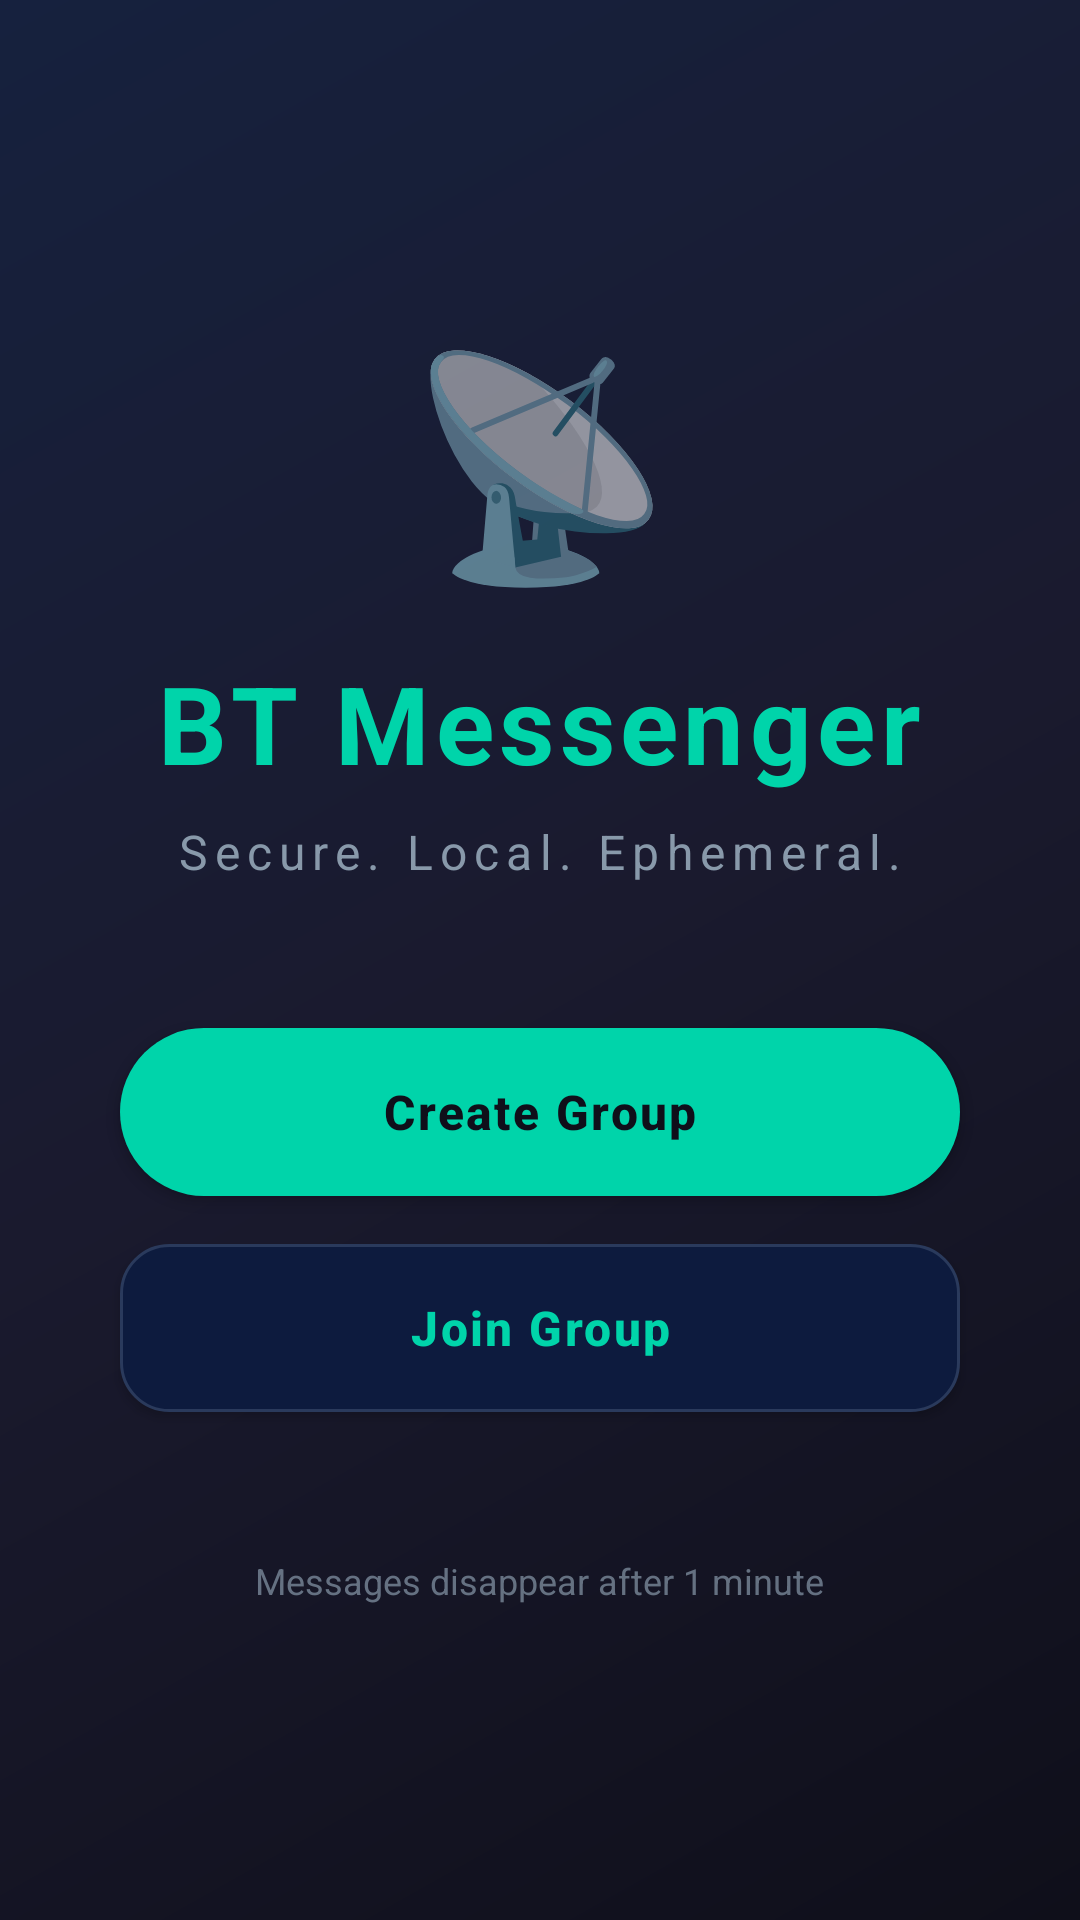

Write the Android layout XML for this screen, with the resource values it uses.
<!-- AndroidManifest.xml: application theme Theme.BluetoothMessenger -->
<!-- res/layout/activity_main.xml -->
<?xml version="1.0" encoding="utf-8"?>
<LinearLayout xmlns:android="http://schemas.android.com/apk/res/android"
    android:layout_width="match_parent"
    android:layout_height="match_parent"
    android:background="@drawable/bg_gradient"
    android:gravity="center"
    android:orientation="vertical"
    android:padding="32dp">

    
    <TextView
        android:layout_width="wrap_content"
        android:layout_height="wrap_content"
        android:text="📡"
        android:textSize="72sp"
        android:layout_marginBottom="16dp" />

    
    <TextView
        android:layout_width="wrap_content"
        android:layout_height="wrap_content"
        android:text="@string/app_name"
        android:textColor="@color/accent"
        android:textSize="36sp"
        android:textStyle="bold"
        android:letterSpacing="0.05"
        android:layout_marginBottom="8dp" />

    
    <TextView
        android:layout_width="wrap_content"
        android:layout_height="wrap_content"
        android:text="@string/tagline"
        android:textColor="@color/text_secondary"
        android:textSize="16sp"
        android:letterSpacing="0.15"
        android:layout_marginBottom="48dp" />

    
    <Button
        android:id="@+id/btn_create_group"
        android:layout_width="280dp"
        android:layout_height="56dp"
        android:background="@drawable/rounded_button"
        android:text="@string/create_group"
        android:textColor="@color/primary_dark"
        android:textSize="16sp"
        android:textStyle="bold"
        android:textAllCaps="false"
        android:letterSpacing="0.05"
        android:layout_marginBottom="16dp" />

    
    <Button
        android:id="@+id/btn_join_group"
        android:layout_width="280dp"
        android:layout_height="56dp"
        android:background="@drawable/rounded_input"
        android:text="@string/join_group"
        android:textColor="@color/accent"
        android:textSize="16sp"
        android:textStyle="bold"
        android:textAllCaps="false"
        android:letterSpacing="0.05" />

    
    <TextView
        android:layout_width="wrap_content"
        android:layout_height="wrap_content"
        android:text="@string/msg_ttl_info"
        android:textColor="@color/text_secondary"
        android:textSize="12sp"
        android:layout_marginTop="48dp"
        android:alpha="0.7" />

</LinearLayout>
<!-- resources referenced by this layout -->
<resources>
  <color name="accent">#00D4AA</color>
  <color name="primary_dark">#0F0F1A</color>
  <color name="text_secondary">#8899AA</color>
  <!-- drawable bg_gradient (drawable) -->
  <?xml version="1.0" encoding="utf-8"?>
  <shape xmlns:android="http://schemas.android.com/apk/res/android">
      <gradient
          android:angle="135"
          android:startColor="#0F0F1A"
          android:centerColor="#1A1A2E"
          android:endColor="#16213E"
          android:type="linear" />
  </shape>
  <!-- drawable rounded_button (drawable) -->
  <?xml version="1.0" encoding="utf-8"?>
  <shape xmlns:android="http://schemas.android.com/apk/res/android"
      android:shape="rectangle">
      <solid android:color="#00D4AA" />
      <corners android:radius="28dp" />
  </shape>
  <!-- drawable rounded_input (drawable) -->
  <?xml version="1.0" encoding="utf-8"?>
  <shape xmlns:android="http://schemas.android.com/apk/res/android"
      android:shape="rectangle">
      <solid android:color="#0D1B3E" />
      <corners android:radius="16dp" />
      <stroke android:width="1dp" android:color="#2A3A5C" />
  </shape>
  <string name="app_name">BT Messenger</string>
  <string name="create_group">Create Group</string>
  <string name="join_group">Join Group</string>
  <string name="msg_ttl_info">Messages disappear after 1 minute</string>
  <string name="tagline">Secure. Local. Ephemeral.</string>
  <style name="Theme.BluetoothMessenger" parent="Theme.MaterialComponents.DayNight.NoActionBar">
          <item name="colorPrimary">@color/primary</item>
          <item name="colorPrimaryDark">@color/primary_dark</item>
          <item name="colorAccent">@color/accent</item>
          <item name="android:windowBackground">@color/primary</item>
          <item name="android:statusBarColor">@color/status_bar</item>
          <item name="android:navigationBarColor">@color/primary_dark</item>
          <item name="android:textColorPrimary">@color/text_primary</item>
          <item name="android:textColorSecondary">@color/text_secondary</item>
      </style>
  <color name="primary">#1A1A2E</color>
  <color name="status_bar">#0A0A1A</color>
  <color name="text_primary">#E8E8E8</color>
</resources>
